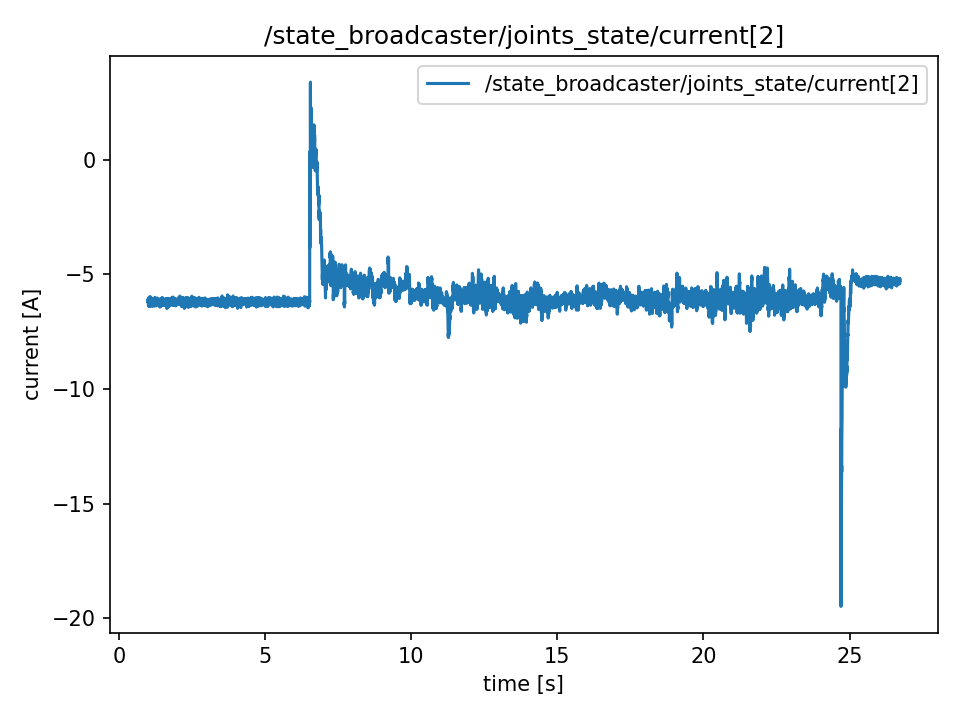

The table this chart was drawn from, first rows:
t, value
0.9886, -6.158
0.9889, -6.158
0.9909, -6.216
0.9929, -6.216
0.9947, -6.104
0.9967, -6.075
0.9987, -6.24
1.001, -6.24
1.003, -6.075
1.005, -6.368
1.007, -6.368
1.009, -6.377
1.011, -6.377
1.013, -6.158
1.015, -6.261
1.017, -6.121
1.019, -6.265
1.021, -6.178
1.023, -6.178
1.025, -6.183
1.027, -6.211
1.029, -6.236
1.031, -5.997
1.033, -6.319
1.035, -6.046
1.037, -6.393
1.039, -6.153
1.041, -6.178
1.043, -6.178
1.045, -6.203
1.047, -6.212
1.049, -6.158
1.051, -6.158
1.053, -6.269
1.055, -6.187
1.057, -6.348
1.059, -6.269
1.061, -5.968
1.063, -5.968
1.065, -6.051
1.067, -6.154
1.069, -6.245
1.071, -6.022
1.073, -6.261
1.075, -6.29
1.077, -6.38
1.079, -6.129
1.081, -6.149
1.083, -6.149
1.085, -6.055
1.087, -6.1
1.089, -6.236
1.091, -5.997
1.093, -6.29
1.095, -6.241
1.097, -6.241
1.099, -6.24
1.101, -6.232
1.103, -6.232
1.105, -6.216
... 12,809 more rows
